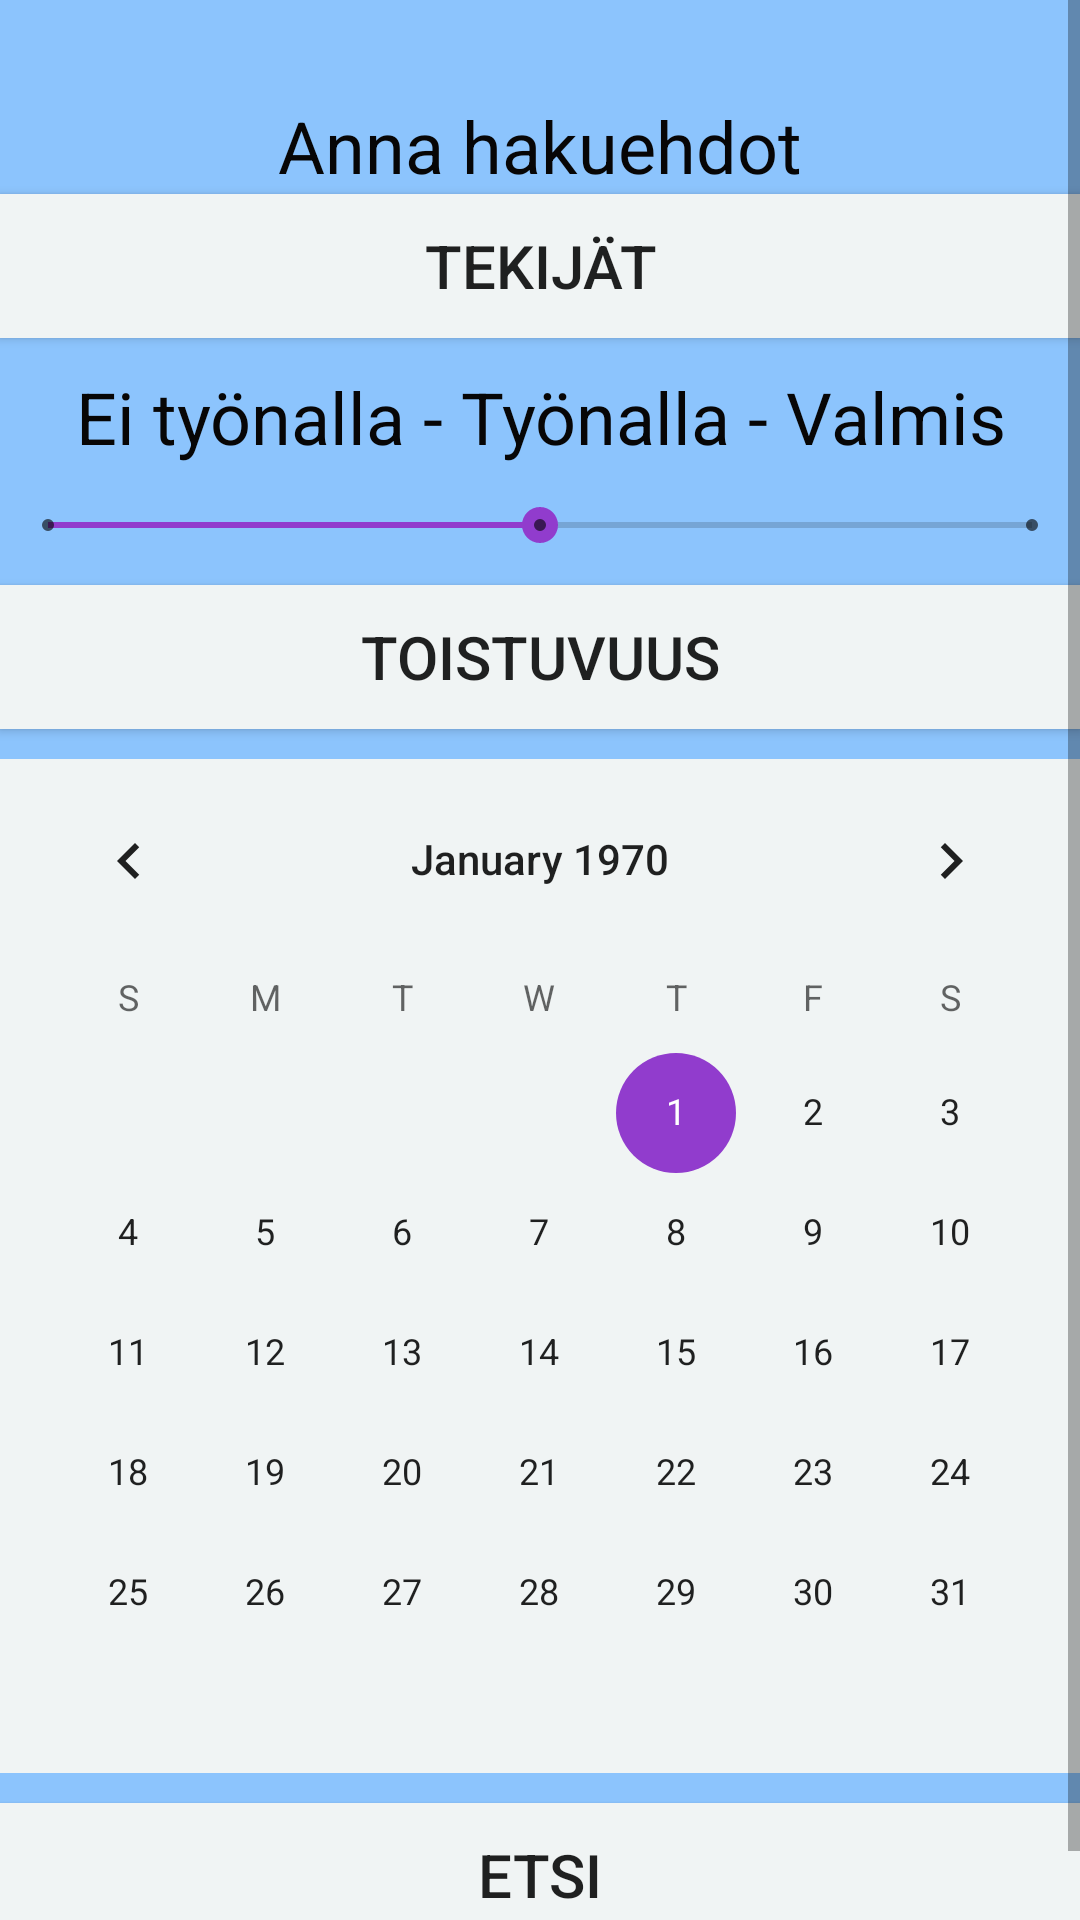

Write the Android layout XML for this screen, with the resource values it uses.
<!-- AndroidManifest.xml: application theme AppTheme -->
<!-- res/layout/fragment_search_tasks.xml -->
<?xml version="1.0" encoding="utf-8"?>
<ScrollView xmlns:android="http://schemas.android.com/apk/res/android"
    xmlns:tools="http://schemas.android.com/tools"
    android:id="@+id/scrollView"
    android:layout_width="match_parent"
    android:layout_height="match_parent"
    android:fillViewport="true">

    <LinearLayout
        android:layout_width="match_parent"
        android:layout_height="wrap_content"
        android:background="#8CC4FD"
        android:orientation="vertical"
        tools:context=".ui.task.SearchTask">


        <TextView
            android:id="@+id/textView2"
            android:layout_width="match_parent"
            android:layout_height="wrap_content"
            android:gravity="center"
            android:textColor="#B82525"
            android:textColorLink="#F81E1E"
            android:textSize="24sp" />

        <TextView
            android:id="@+id/txt_create_group"
            android:layout_width="match_parent"
            android:layout_height="wrap_content"
            android:gravity="center"
            android:text="@string/anna_hakuehdot"

            android:textColor="#070606"
            android:textSize="24sp" />

        <Button
            android:id="@+id/btn_select_doers_search_task"
            android:layout_width="match_parent"
            android:layout_height="wrap_content"
            android:layout_marginBottom="10dp"
            android:background="#F0F4F4"
            android:text="@string/Tekijät"
            android:textSize="20sp" />

        <TextView
            android:id="@+id/textView4"
            android:layout_width="match_parent"
            android:layout_height="wrap_content"
            android:gravity="center"
            android:text="@string/text_searchtask_progress"
            android:textColor="#070606"
            android:textSize="24sp" />

        <SeekBar
            android:id="@+id/action_bar_progress"
            style="@style/Widget.AppCompat.SeekBar.Discrete"
            android:layout_width="match_parent"
            android:layout_height="40dp"
            android:max="2"
            android:progress="1" />

        <Button
            android:id="@+id/btn_recurrence_search_task"
            style="@style/Widget.AppCompat.Button"
            android:layout_width="match_parent"
            android:layout_height="wrap_content"
            android:layout_marginBottom="10dp"
            android:background="#F0F4F4"
            android:fadeScrollbars="false"
            android:text="@string/toistuvus"
            android:textSize="20sp" />

        <CalendarView
            android:id="@+id/calendarView_search_task"
            android:layout_width="match_parent"
            android:background="#F0F4F4"
            android:layout_marginBottom="10dp"
            android:layout_height="wrap_content" />

        <Button
            android:id="@+id/btn_search_task"
            android:layout_width="match_parent"
            android:layout_height="wrap_content"
            android:layout_marginBottom="15dp"
            android:background="#F0F4F4"
            android:text="@string/etsi"
            android:textSize="20sp" />

    </LinearLayout>
</ScrollView>
<!-- resources referenced by this layout -->
<resources>
  <string name="anna_hakuehdot">Anna hakuehdot</string>
  <string name="etsi">Etsi</string>
  <string name="text_searchtask_progress">Ei työnalla - Työnalla - Valmis</string>
  <string name="toistuvus">Toistuvuus</string>
  <style name="AppTheme" parent="Theme.AppCompat.Light.DarkActionBar">
          
          <item name="colorPrimary">#913CCD</item>
          <item name="colorPrimaryDark">#343533</item>
          <item name="colorAccent">#913CCD</item>
      </style>
</resources>
